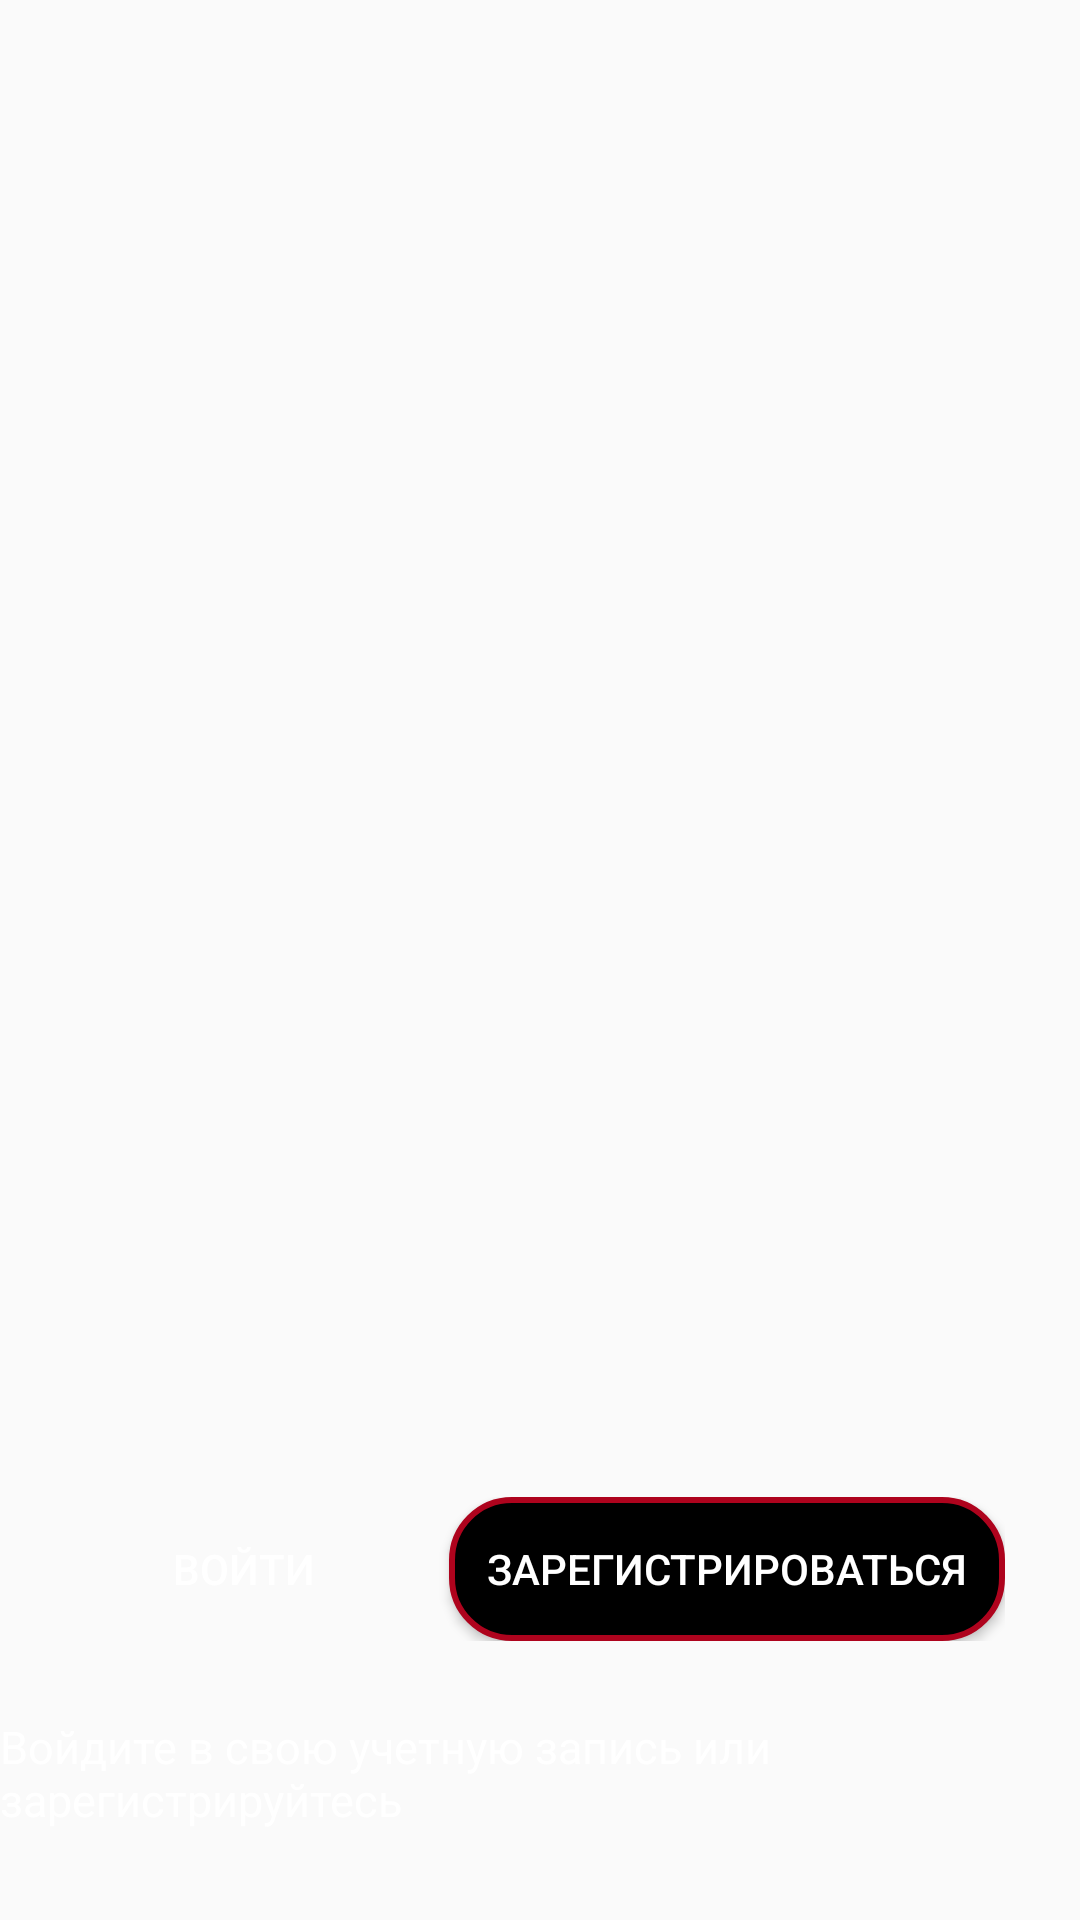

Layout XML and referenced resources for this Android screen:
<!-- AndroidManifest.xml: application theme Theme.Design.Light.NoActionBar -->
<!-- res/layout/activity_main.xml -->
<?xml version="1.0" encoding="utf-8"?>
<RelativeLayout xmlns:android="http://schemas.android.com/apk/res/android"
    xmlns:app="http://schemas.android.com/apk/res-auto"
    xmlns:tools="http://schemas.android.com/tools"
    android:layout_width="match_parent"
    android:layout_height="match_parent"
    android:background="@drawable/wallpaper"
    android:id="@+id/root_element"
    tools:context=".MainActivity">

    <TextView
        android:id="@+id/text_bottom"
        android:layout_width="wrap_content"
        android:layout_height="wrap_content"
        android:layout_alignParentBottom="true"
        android:layout_centerHorizontal="true"
        android:layout_marginBottom="30dp"
        android:text="@string/text_bottom"
        android:textColor="@color/white"
        android:textSize="15dp"
        android:visibility="visible" />


    <LinearLayout
        android:layout_width="match_parent"
        android:layout_height="wrap_content"
        android:layout_above="@+id/text_bottom"
        android:layout_marginStart="25dp"
        android:layout_marginTop="25dp"
        android:layout_marginEnd="25dp"
        android:layout_marginBottom="25dp"
        android:orientation="horizontal"
        android:visibility="visible"
        android:weightSum="2">


        <Button
            android:id="@+id/btnSigIn"
            android:layout_width="wrap_content"
            android:layout_height="wrap_content"
            android:layout_marginRight="6dp"
            android:layout_weight="1"
            android:background="@drawable/btn_sign_in"
            android:text="@string/btnSignIn"
            android:textColor="@android:color/white"
            android:visibility="visible" />

        <Button
            android:id="@+id/btnRegister"
            android:layout_width="wrap_content"
            android:layout_height="wrap_content"
            android:layout_marginLeft="6dp"
            android:layout_weight="1"
            android:background="@drawable/btn_register"
            android:text="@string/btnRegister"
            android:textColor="@android:color/white"
            android:visibility="visible" />
    </LinearLayout>

</RelativeLayout>
<!-- resources referenced by this layout -->
<resources>
  <color name="white">#FFFFFFFF</color>
  <!-- drawable btn_register (drawable-v24) -->
  <?xml version="1.0" encoding="utf-8"?>
  <ripple xmlns:android="http://schemas.android.com/apk/res/android"
  
      xmlns:tools="http://schemas.android.com/tools"
      android:color="@color/ripple_effect"
      tools:targetApi="lollipop">
  
      <item>
          <shape android:shape="rectangle">
              <solid android:color="@color/black"></solid>
              <stroke android:color="@color/btn_sign_in_stroke" android:width="2dp"></stroke>
              <corners android:radius="20dp"></corners>
          </shape>
      </item>
  
  
  </ripple>
  <string name="btnRegister">Зарегистрироваться</string>
  <string name="btnSignIn">Войти</string>
  <string name="text_bottom">Войдите в свою учетную запись или зарегистрируйтесь</string>
  <color name="ripple_effect">#a80943</color>
  <color name="black">#FF000000</color>
  <color name="btn_sign_in_stroke">#ae031d</color>
</resources>
